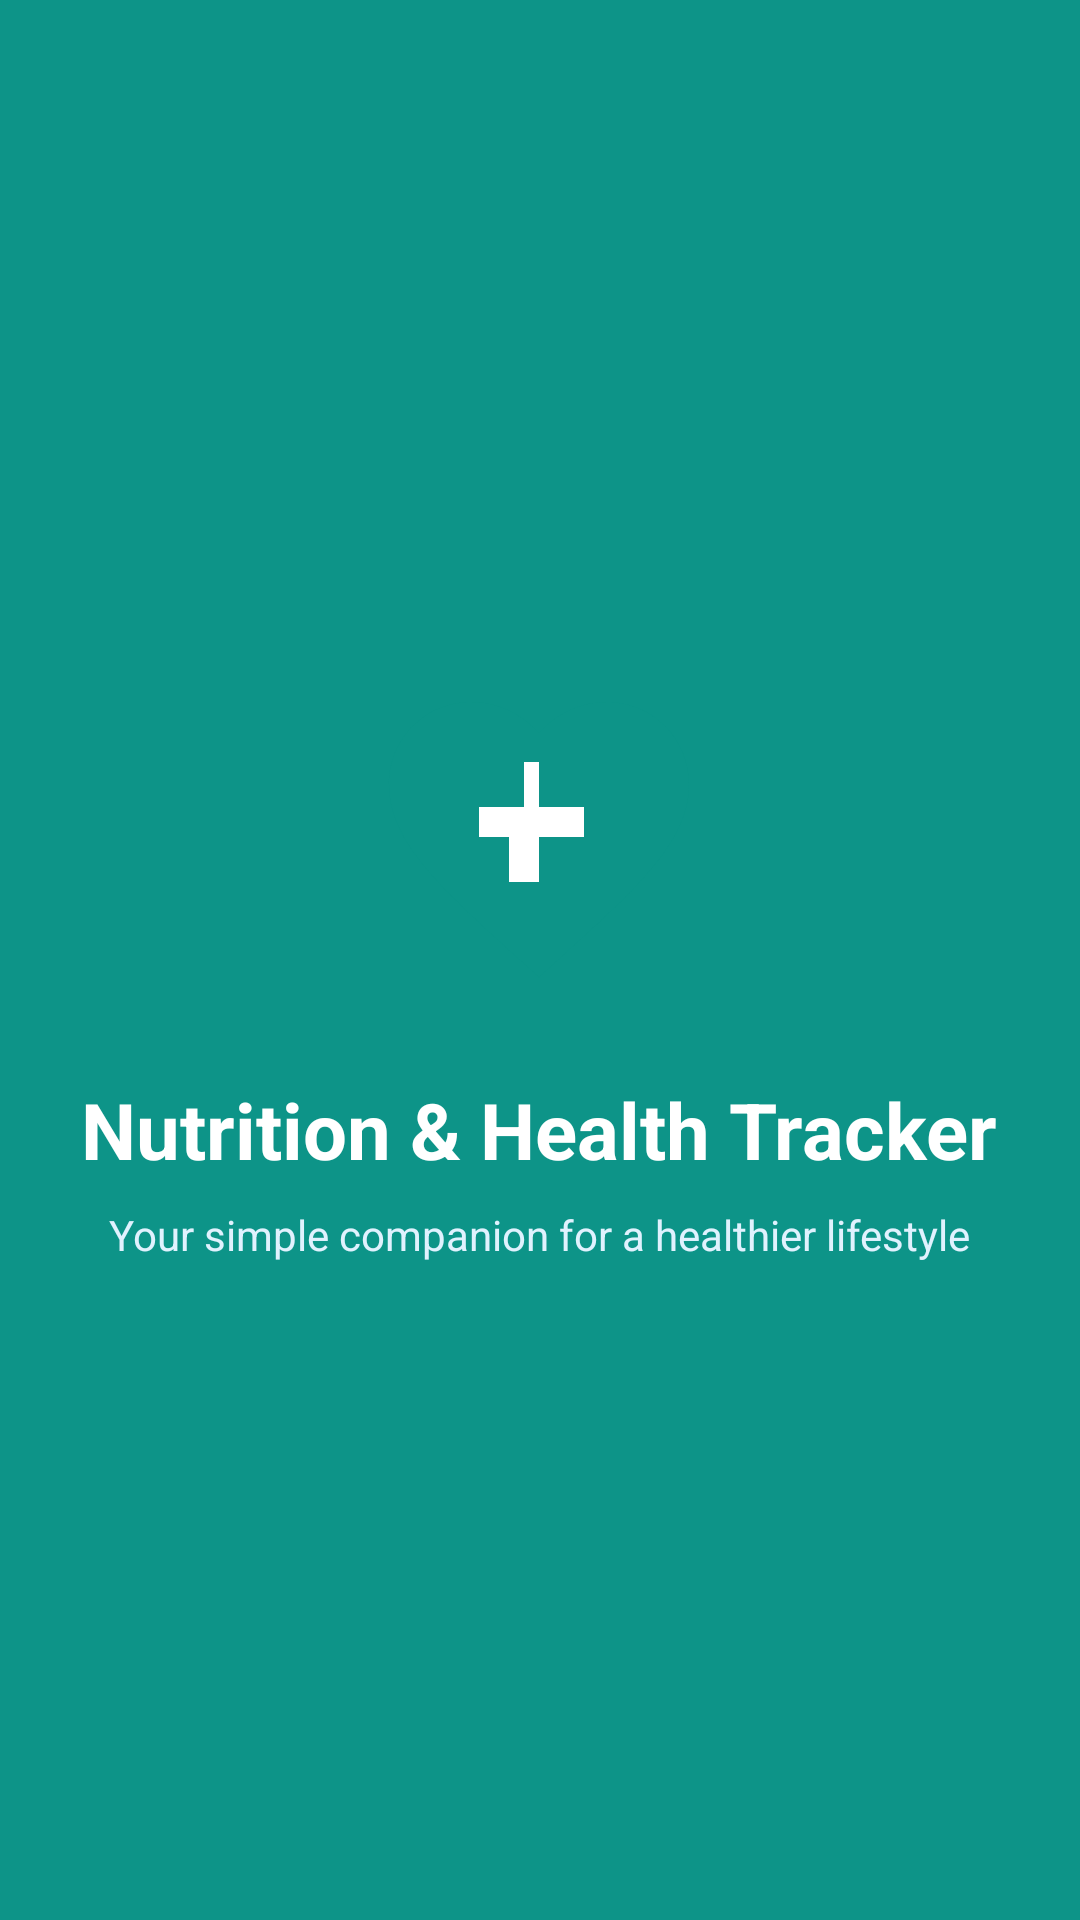

This screen was rendered from an Android layout file. Write that file and the resources it references.
<!-- AndroidManifest.xml: activity theme Theme.NutritionHealthTracker.NoActionBar -->
<!-- res/layout/activity_splash.xml -->
<?xml version="1.0" encoding="utf-8"?>
<RelativeLayout xmlns:android="http://schemas.android.com/apk/res/android"
    android:layout_width="match_parent"
    android:layout_height="match_parent"
    android:background="@color/primary"
    android:padding="24dp">

    <LinearLayout
        android:layout_width="wrap_content"
        android:layout_height="wrap_content"
        android:layout_centerInParent="true"
        android:gravity="center"
        android:orientation="vertical">

        <ImageView
            android:id="@+id/ivSplashLogo"
            android:layout_width="120dp"
            android:layout_height="120dp"
            android:contentDescription="App Logo"
            android:src="@drawable/ic_health_logo" />

        <TextView
            android:layout_width="wrap_content"
            android:layout_height="wrap_content"
            android:layout_marginTop="20dp"
            android:text="@string/app_name"
            android:textColor="@color/white"
            android:textSize="26sp"
            android:textStyle="bold" />

        <TextView
            android:layout_width="wrap_content"
            android:layout_height="wrap_content"
            android:layout_marginTop="8dp"
            android:gravity="center"
            android:text="@string/app_subtitle"
            android:textColor="#E0F2FE"
            android:textSize="14sp" />

    </LinearLayout>

    <ProgressBar
        android:layout_width="wrap_content"
        android:layout_height="wrap_content"
        android:layout_alignParentBottom="true"
        android:layout_centerHorizontal="true"
        android:layout_marginBottom="40dp"
        android:indeterminateTint="@color/white" />

</RelativeLayout>
<!-- resources referenced by this layout -->
<resources>
  <color name="primary">#0D9488</color>
  <color name="white">#FFFFFF</color>
  <!-- drawable ic_health_logo (drawable) -->
  <?xml version="1.0" encoding="utf-8"?>
  <vector xmlns:android="http://schemas.android.com/apk/res/android"
      android:width="120dp"
      android:height="120dp"
      android:viewportWidth="24"
      android:viewportHeight="24">
      <path
          android:fillColor="#0D9488"
          android:pathData="M12,21.35l-1.45,-1.32C5.4,15.36 2,12.28 2,8.5 2,5.42 4.42,3 7.5,3c1.74,0 3.41,0.81 4.5,2.09C13.09,3.81 14.76,3 16.5,3 19.58,3 22,5.42 22,8.5c0,3.78 -3.4,6.86 -8.55,11.54L12,21.35z"/>
      <path
          android:fillColor="#FFFFFF"
          android:pathData="M12,7v3h3v2h-3v3h-2v-3H8v-2h3V7h2z"/>
  </vector>
  <string name="app_name">Nutrition &amp; Health Tracker</string>
  <string name="app_subtitle">Your simple companion for a healthier lifestyle</string>
  <style name="Theme.NutritionHealthTracker.NoActionBar" parent="Theme.MaterialComponents.DayNight.NoActionBar">
          <item name="colorPrimary">@color/primary</item>
          <item name="colorPrimaryVariant">@color/primary_dark</item>
          <item name="colorOnPrimary">@color/white</item>
          <item name="android:statusBarColor">@color/primary_dark</item>
          <item name="android:windowBackground">@color/bg_light</item>
      </style>
  <color name="primary_dark">#0F766E</color>
  <color name="bg_light">#F8FAFC</color>
</resources>
